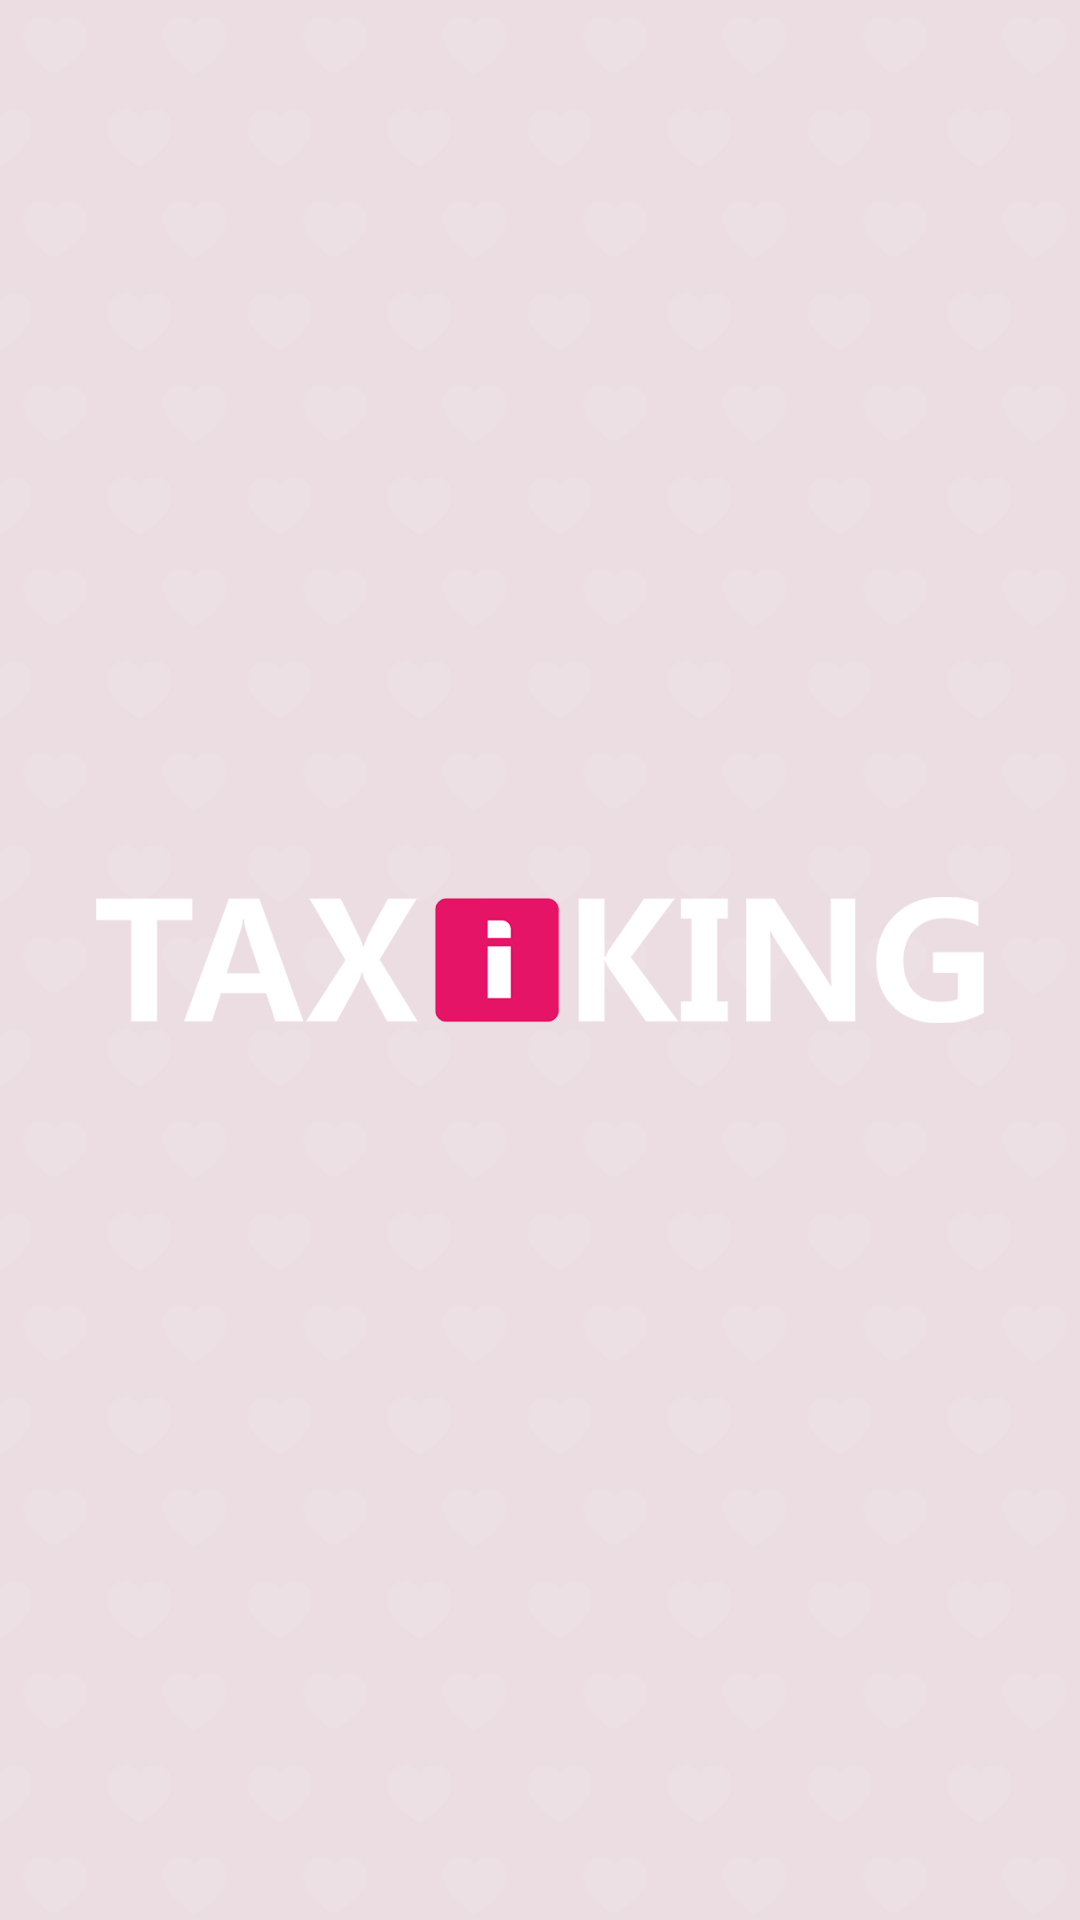

Here is an Android app screen rendered from its layout file. Give the layout XML and the strings, colors and styles it references.
<!-- AndroidManifest.xml: activity theme android:Theme.NoTitleBar -->
<!-- res/layout/activity_splash.xml -->
<FrameLayout xmlns:android="http://schemas.android.com/apk/res/android"
    xmlns:tools="http://schemas.android.com/tools"
    android:layout_width="match_parent"
    android:layout_height="match_parent"
    android:background="@color/main_bg_color"
    android:orientation="horizontal" >
    <LinearLayout
        android:layout_width="match_parent"
	    android:layout_height="match_parent"
	    android:background="@drawable/bg_tile"
	    android:orientation="vertical">
	    <View
	        android:layout_width="match_parent"
	        android:layout_height="0dp"
	        android:layout_weight="1" />
	
	    <ImageView
	        android:layout_width="match_parent"
	        android:layout_height="wrap_content"
	        android:layout_margin="@dimen/margin_extra_large"
	        android:contentDescription="@string/app_name"
	        android:src="@drawable/title" />
	
	    <TextView
	        android:layout_width="match_parent"
	        android:layout_height="0dp"
	        android:layout_weight="1" />
	        
	</LinearLayout>
</FrameLayout>
<!-- resources referenced by this layout -->
<resources>
  <color name="main_bg_color">#ecdde2</color>
  <dimen name="margin_extra_large">32dp</dimen>
  <!-- drawable bg_tile (drawable) -->
  <?xml version="1.0" encoding="utf-8"?>
  <bitmap xmlns:android="http://schemas.android.com/apk/res/android"
      android:antialias="false"
      android:dither="false"
      android:filter="false"
      android:gravity="center"
      android:src="@drawable/bg_heart"
      android:tileMode="repeat" />
  <!-- drawable title: png bitmap (drawable-hdpi, 41669 bytes) -->
  <string name="app_name">Taxi King</string>
  <!-- drawable bg_heart: png bitmap (drawable-hdpi, 3669 bytes) -->
</resources>
